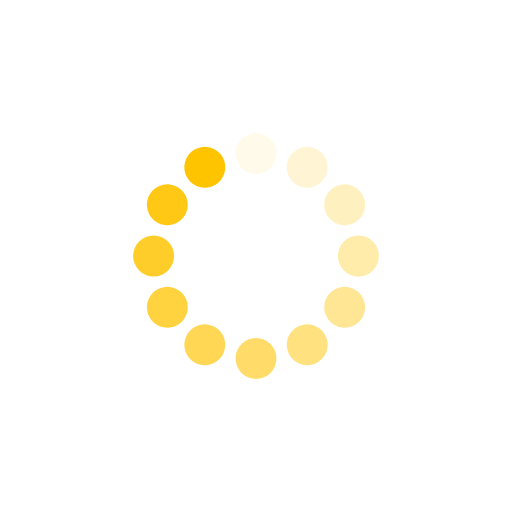
t = 0.00 s
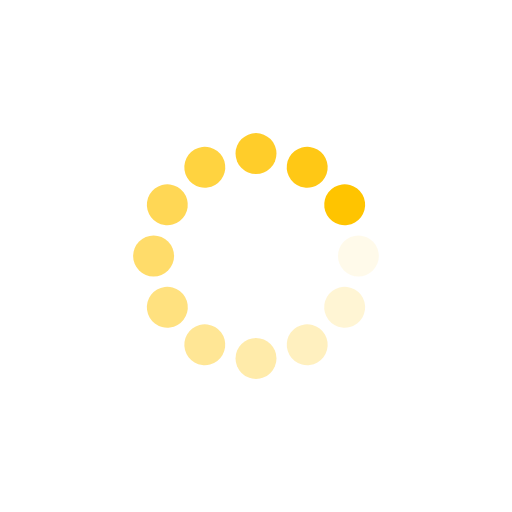
t = 0.25 s
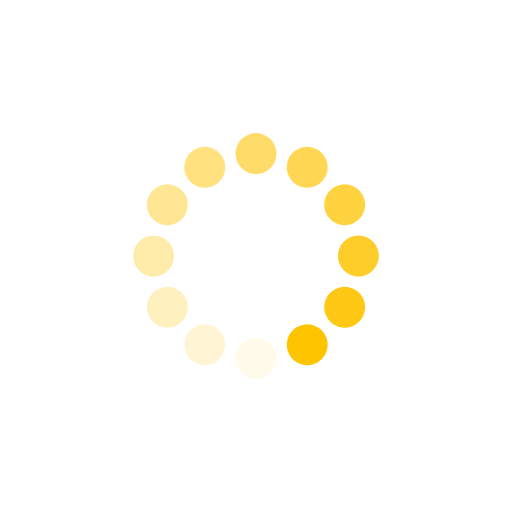
t = 0.50 s
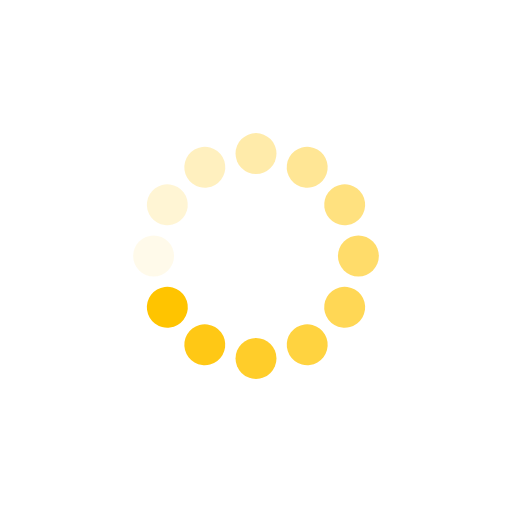
t = 0.75 s

The animated SVG that drew these frames (rendered in a browser with its animation timeline set to each time). Animation: 12 SMIL elements (animate=12); one cycle of 1.00 s, repeats indefinitely.

<?xml version="1.0" encoding="utf-8"?>
<svg xmlns="http://www.w3.org/2000/svg" xmlns:xlink="http://www.w3.org/1999/xlink" style="margin: auto; background: none; display: block; shape-rendering: auto;" width="200px" height="200px" viewBox="0 0 100 100" preserveAspectRatio="xMidYMid">
<g transform="rotate(0 50 50)">
  <rect x="46" y="26" rx="4" ry="4" width="8" height="8" fill="#ffc400">
    <animate attributeName="opacity" values="1;0" keyTimes="0;1" dur="1s" begin="-0.9166666666666666s" repeatCount="indefinite"></animate>
  </rect>
</g><g transform="rotate(30 50 50)">
  <rect x="46" y="26" rx="4" ry="4" width="8" height="8" fill="#ffc400">
    <animate attributeName="opacity" values="1;0" keyTimes="0;1" dur="1s" begin="-0.8333333333333334s" repeatCount="indefinite"></animate>
  </rect>
</g><g transform="rotate(60 50 50)">
  <rect x="46" y="26" rx="4" ry="4" width="8" height="8" fill="#ffc400">
    <animate attributeName="opacity" values="1;0" keyTimes="0;1" dur="1s" begin="-0.75s" repeatCount="indefinite"></animate>
  </rect>
</g><g transform="rotate(90 50 50)">
  <rect x="46" y="26" rx="4" ry="4" width="8" height="8" fill="#ffc400">
    <animate attributeName="opacity" values="1;0" keyTimes="0;1" dur="1s" begin="-0.6666666666666666s" repeatCount="indefinite"></animate>
  </rect>
</g><g transform="rotate(120 50 50)">
  <rect x="46" y="26" rx="4" ry="4" width="8" height="8" fill="#ffc400">
    <animate attributeName="opacity" values="1;0" keyTimes="0;1" dur="1s" begin="-0.5833333333333334s" repeatCount="indefinite"></animate>
  </rect>
</g><g transform="rotate(150 50 50)">
  <rect x="46" y="26" rx="4" ry="4" width="8" height="8" fill="#ffc400">
    <animate attributeName="opacity" values="1;0" keyTimes="0;1" dur="1s" begin="-0.5s" repeatCount="indefinite"></animate>
  </rect>
</g><g transform="rotate(180 50 50)">
  <rect x="46" y="26" rx="4" ry="4" width="8" height="8" fill="#ffc400">
    <animate attributeName="opacity" values="1;0" keyTimes="0;1" dur="1s" begin="-0.4166666666666667s" repeatCount="indefinite"></animate>
  </rect>
</g><g transform="rotate(210 50 50)">
  <rect x="46" y="26" rx="4" ry="4" width="8" height="8" fill="#ffc400">
    <animate attributeName="opacity" values="1;0" keyTimes="0;1" dur="1s" begin="-0.3333333333333333s" repeatCount="indefinite"></animate>
  </rect>
</g><g transform="rotate(240 50 50)">
  <rect x="46" y="26" rx="4" ry="4" width="8" height="8" fill="#ffc400">
    <animate attributeName="opacity" values="1;0" keyTimes="0;1" dur="1s" begin="-0.25s" repeatCount="indefinite"></animate>
  </rect>
</g><g transform="rotate(270 50 50)">
  <rect x="46" y="26" rx="4" ry="4" width="8" height="8" fill="#ffc400">
    <animate attributeName="opacity" values="1;0" keyTimes="0;1" dur="1s" begin="-0.16666666666666666s" repeatCount="indefinite"></animate>
  </rect>
</g><g transform="rotate(300 50 50)">
  <rect x="46" y="26" rx="4" ry="4" width="8" height="8" fill="#ffc400">
    <animate attributeName="opacity" values="1;0" keyTimes="0;1" dur="1s" begin="-0.08333333333333333s" repeatCount="indefinite"></animate>
  </rect>
</g><g transform="rotate(330 50 50)">
  <rect x="46" y="26" rx="4" ry="4" width="8" height="8" fill="#ffc400">
    <animate attributeName="opacity" values="1;0" keyTimes="0;1" dur="1s" begin="0s" repeatCount="indefinite"></animate>
  </rect>
</g>
<!-- [ldio] generated by https://loading.io/ --></svg>
